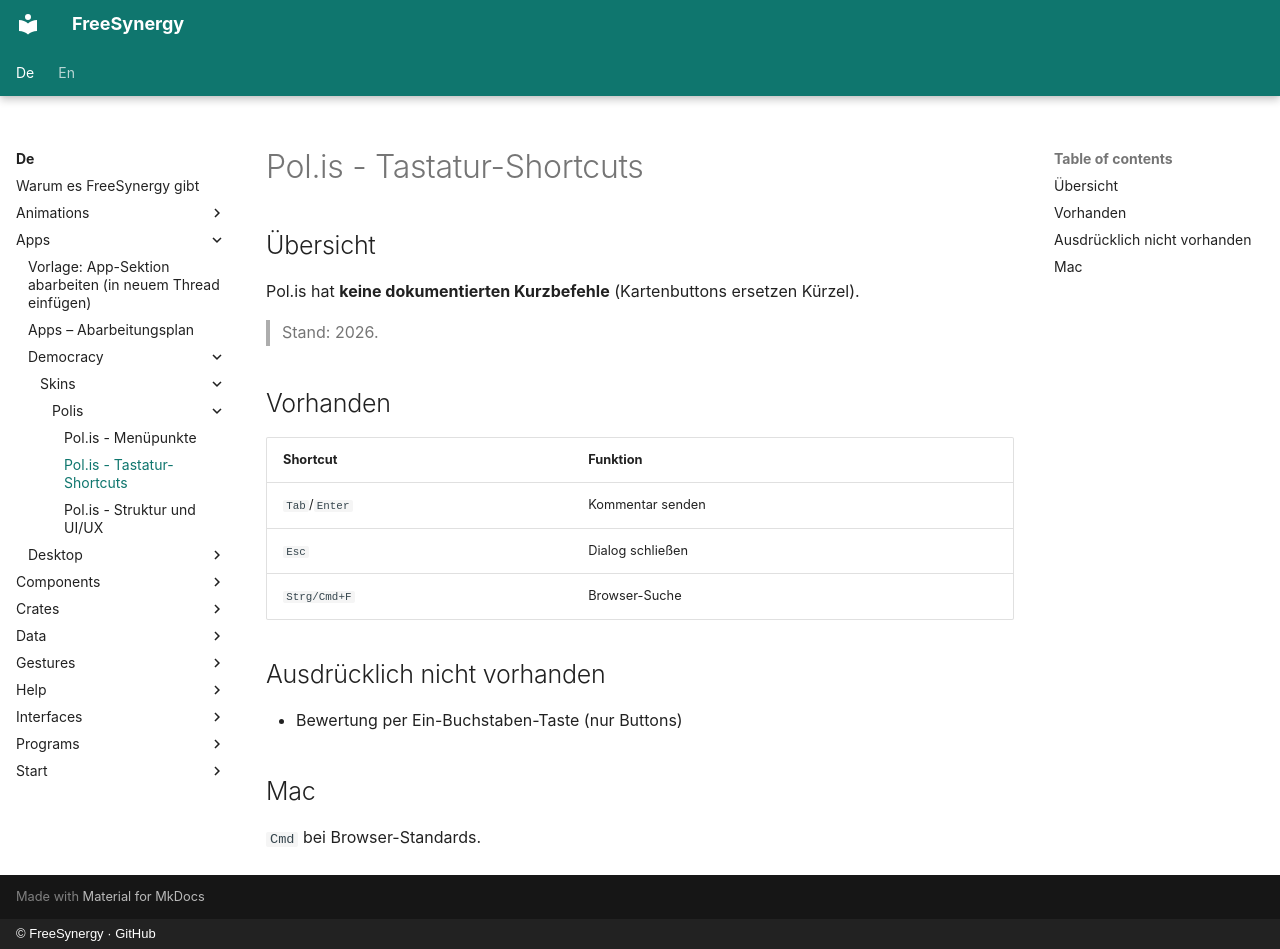

repository: FreeSynergy/fs-documentation · page: de/apps/democracy/skins/polis/shortcuts/index.html · generator: mkdocs · copyright: © FreeSynergy · GitHub

# Pol.is - Tastatur-Shortcuts

## Übersicht

Pol.is hat **keine dokumentierten Kurzbefehle** (Kartenbuttons ersetzen Kürzel).

> Stand: 2026.

## Vorhanden

| Shortcut | Funktion |
|----------|----------|
| `Tab`/`Enter` | Kommentar senden |
| `Esc` | Dialog schließen |
| `Strg/Cmd+F` | Browser-Suche |

## Ausdrücklich nicht vorhanden

- Bewertung per Ein-Buchstaben-Taste (nur Buttons)

## Mac

`Cmd` bei Browser-Standards.
